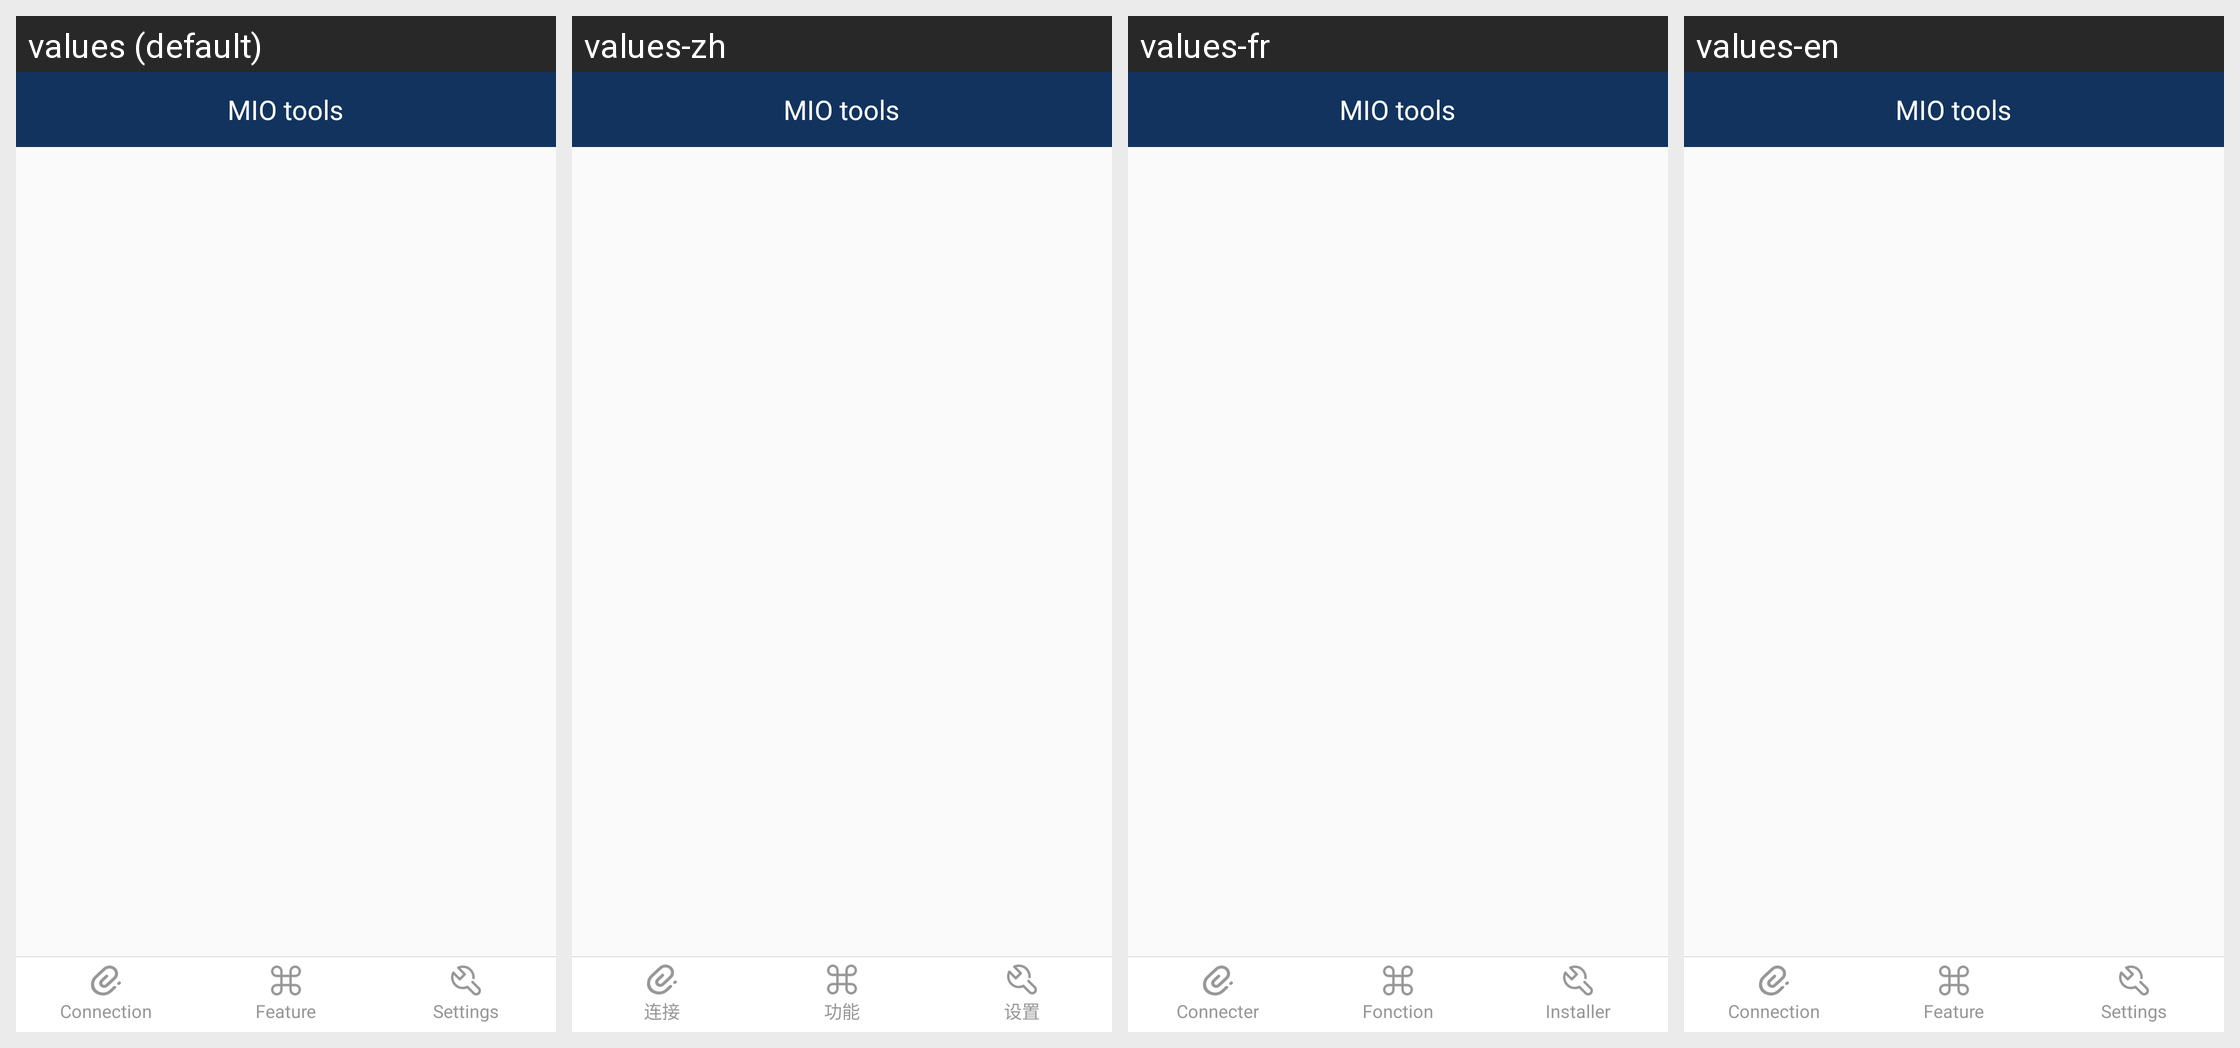

For this localized Android screen grid, give each drawn string resource with its value in every locale shown.
Android screen res/layout/activity_mainview.xml rendered under 4 locales, left to right: values (default), values-zh, values-fr, values-en. Device: Nexus 5 (rendered at 1080×1920; each locale shown at half size, 540×960, under a caption strip naming it); theme AppTheme.
Strings drawn on this screen, with the default value and each locale's value (text and hints the layout hard-codes, and strings that could not be matched under every locale, appear in the picture but are not listed):

app_name
  values: MIO tools
  values-zh: MIO tools
  values-fr: MIO tools
  values-en: MIO tools

kConnection
  values: Connection
  values-zh: 连接
  values-fr: Connecter
  values-en: Connection

kFeature
  values: Feature
  values-zh: 功能
  values-fr: Fonction
  values-en: Feature

kSettings
  values: Settings
  values-zh: 设置
  values-fr: Installer
  values-en: Settings
